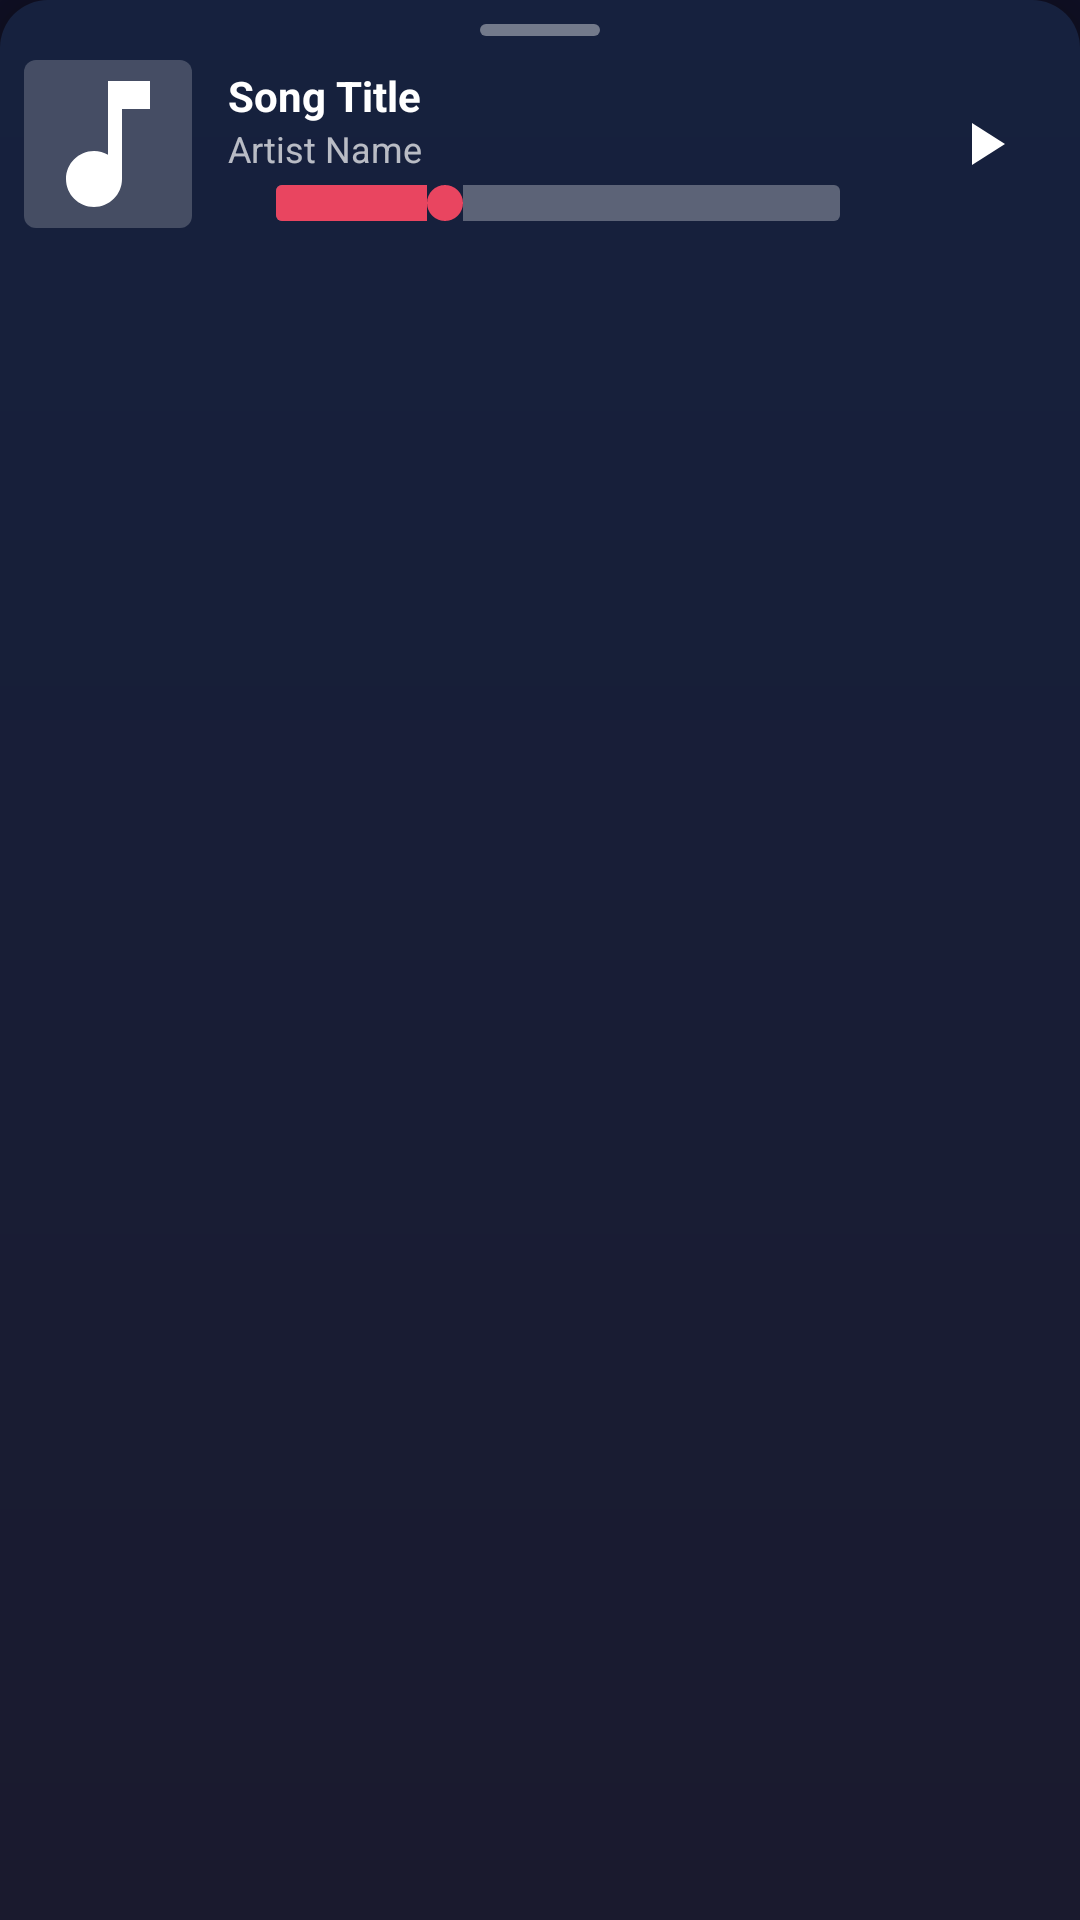

This screen was rendered from an Android layout file. Write that file and the resources it references.
<!-- AndroidManifest.xml: application theme Theme.JMusic -->
<!-- res/layout/layout_mini_player.xml -->
<?xml version="1.0" encoding="utf-8"?>
<androidx.coordinatorlayout.widget.CoordinatorLayout
    xmlns:android="http://schemas.android.com/apk/res/android"
    xmlns:app="http://schemas.android.com/apk/res-auto"
    xmlns:tools="http://schemas.android.com/tools"
    android:id="@+id/miniPlayerContainer"
    android:layout_width="match_parent"
    android:layout_height="wrap_content"
    android:background="@drawable/mini_player_background"
    android:elevation="8dp"
    android:clickable="true"
    android:focusable="true">

    <LinearLayout
        android:layout_width="match_parent"
        android:layout_height="wrap_content"
        android:orientation="vertical"
        android:padding="8dp">

        
        <View
            android:id="@+id/dragHandle"
            android:layout_width="40dp"
            android:layout_height="4dp"
            android:layout_gravity="center_horizontal"
            android:layout_marginBottom="8dp"
            android:background="@drawable/drag_handle_background" />

        
        <LinearLayout
            android:id="@+id/miniPlayerContent"
            android:layout_width="match_parent"
            android:layout_height="wrap_content"
            android:orientation="horizontal"
            android:gravity="center_vertical">

            
            <ImageView
                android:id="@+id/miniAlbumArt"
                android:layout_width="56dp"
                android:layout_height="56dp"
                android:scaleType="centerCrop"
                android:src="@drawable/ic_music_note"
                android:contentDescription="@string/album_art"
                android:background="@drawable/album_art_background" />

            
            <LinearLayout
                android:layout_width="0dp"
                android:layout_height="wrap_content"
                android:layout_weight="1"
                android:orientation="vertical"
                android:layout_marginStart="12dp"
                android:layout_marginEnd="8dp">

                <TextView
                    android:id="@+id/miniSongTitle"
                    android:layout_width="match_parent"
                    android:layout_height="wrap_content"
                    android:text="@string/song_title"
                    android:textColor="@android:color/white"
                    android:textSize="14sp"
                    android:textStyle="bold"
                    android:maxLines="1"
                    android:ellipsize="end" />

                <TextView
                    android:id="@+id/miniArtistName"
                    android:layout_width="match_parent"
                    android:layout_height="wrap_content"
                    android:text="@string/artist_name"
                    android:textColor="#B3FFFFFF"
                    android:textSize="12sp"
                    android:maxLines="1"
                    android:ellipsize="end" />

                
                <SeekBar
                    android:id="@+id/miniProgressBar"
                    android:layout_width="match_parent"
                    android:layout_height="wrap_content"
                    android:layout_marginTop="4dp"
                    android:max="100"
                    android:progress="30"
                    style="@style/Widget.AppCompat.SeekBar"
                    android:progressDrawable="@drawable/seekbar_progress"
                    android:thumb="@drawable/seekbar_thumb" />

            </LinearLayout>

            
            <ImageButton
                android:id="@+id/miniPlayPauseBtn"
                android:layout_width="48dp"
                android:layout_height="48dp"
                android:background="?attr/selectableItemBackgroundBorderless"
                android:src="@drawable/ic_play_arrow"
                android:contentDescription="@string/play_pause"
                app:tint="@android:color/white" />

        </LinearLayout>

    </LinearLayout>

</androidx.coordinatorlayout.widget.CoordinatorLayout>
<!-- resources referenced by this layout -->
<resources>
  <!-- drawable album_art_background (drawable) -->
  <?xml version="1.0" encoding="utf-8"?>
  <shape xmlns:android="http://schemas.android.com/apk/res/android"
      android:shape="rectangle">
      <solid android:color="#33FFFFFF" />
      <corners android:radius="4dp" />
  </shape>
  <!-- drawable drag_handle_background (drawable) -->
  <?xml version="1.0" encoding="utf-8"?>
  <shape xmlns:android="http://schemas.android.com/apk/res/android"
      android:shape="rectangle">
      <solid android:color="#66FFFFFF" />
      <corners android:radius="2dp" />
  </shape>
  <!-- drawable ic_music_note (drawable) -->
  <?xml version="1.0" encoding="utf-8"?>
  <vector xmlns:android="http://schemas.android.com/apk/res/android"
      android:width="24dp"
      android:height="24dp"
      android:viewportWidth="24"
      android:viewportHeight="24"
      android:tint="@android:color/white">
      <path
          android:fillColor="#FFFFFF"
          android:pathData="M12,3v10.55c-0.59,-0.34 -1.27,-0.55 -2,-0.55c-2.21,0 -4,1.79 -4,4s1.79,4 4,4s4,-1.79 4,-4V7h4V3H12z"/>
  </vector>
  <!-- drawable ic_play_arrow (drawable) -->
  <?xml version="1.0" encoding="utf-8"?>
  <vector xmlns:android="http://schemas.android.com/apk/res/android"
      android:width="24dp"
      android:height="24dp"
      android:viewportWidth="24"
      android:viewportHeight="24"
      android:tint="@android:color/white">
      <path
          android:fillColor="#FFFFFF"
          android:pathData="M8,5v14l11,-7z"/>
  </vector>
  <!-- drawable mini_player_background (drawable) -->
  <?xml version="1.0" encoding="utf-8"?>
  <shape xmlns:android="http://schemas.android.com/apk/res/android"
      android:shape="rectangle">
      <gradient
          android:startColor="#1A1A2E"
          android:endColor="#16213E"
          android:angle="90" />
      <corners
          android:topLeftRadius="16dp"
          android:topRightRadius="16dp" />
  </shape>
  <!-- drawable seekbar_thumb (drawable) -->
  <?xml version="1.0" encoding="utf-8"?>
  <shape xmlns:android="http://schemas.android.com/apk/res/android"
      android:shape="oval">
      <solid android:color="#E94560" />
      <size
          android:width="12dp"
          android:height="12dp" />
  </shape>
  <string name="album_art">Album Art</string>
  <string name="artist_name">Artist Name</string>
  <string name="play_pause">Play/Pause</string>
  <string name="song_title">Song Title</string>
  <style name="Theme.JMusic" parent="Theme.MaterialComponents.DayNight.NoActionBar">
          <item name="colorPrimary">@color/primary_color</item>
          <item name="colorPrimaryVariant">@color/primary_color</item>
          <item name="colorOnPrimary">@android:color/white</item>
          <item name="colorSecondary">@color/secondary_color</item>
          <item name="colorSecondaryVariant">@color/secondary_color</item>
          <item name="colorOnSecondary">@android:color/white</item>
          <item name="android:statusBarColor">@color/background_dark</item>
          <item name="android:navigationBarColor">@color/background_dark</item>
          <item name="android:windowBackground">@color/background_dark</item>
      </style>
  <color name="primary_color">#E94560</color>
  <color name="secondary_color">#1A1A2E</color>
  <color name="background_dark">#0F0F23</color>
</resources>
